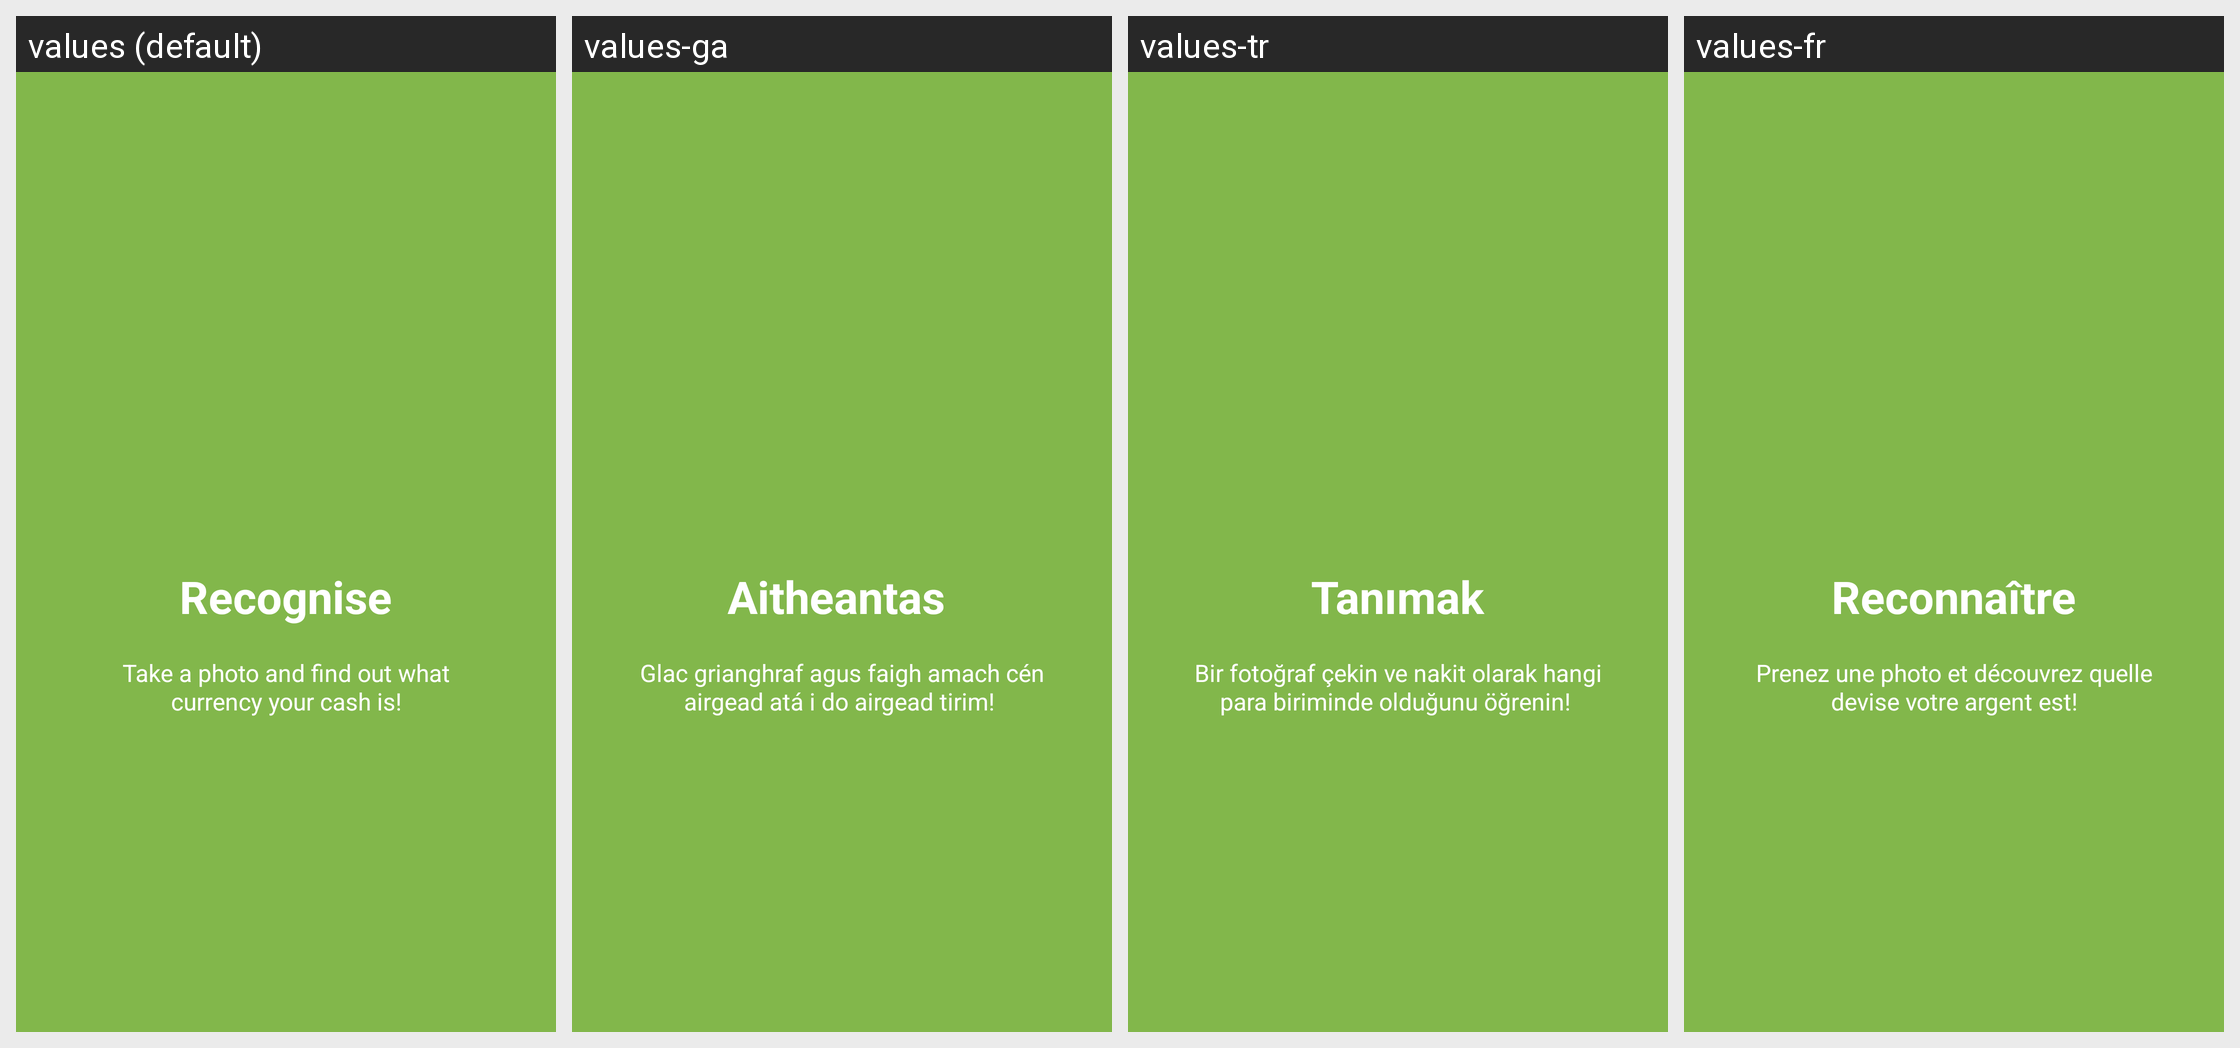

Strings drawn on this Android screen and how each of the app's shown locales translates them:
Android screen res/layout/welcome_slide5.xml rendered under 4 locales, left to right: values (default), values-ga, values-tr, values-fr. Device: Nexus 5 (rendered at 1080×1920; each locale shown at half size, 540×960, under a caption strip naming it); theme AppTheme.
Other locales in the repository, not shown: values-de, values-es, values-nl, values-tl.
Strings drawn on this screen, with the default value and each locale's value (text and hints the layout hard-codes, and strings that could not be matched under every locale, appear in the picture but are not listed):

slide_5_title
  values: Recognise
  values-ga: Aitheantas 
  values-tr: Tanımak
  values-fr: Reconnaître

slide_5_desc
  values: Take a photo and find out what currency your cash is!
  values-ga: Glac grianghraf agus faigh amach cén airgead atá i do airgead tirim! 
  values-tr: Bir fotoğraf çekin ve nakit olarak hangi para biriminde olduğunu öğrenin! 
  values-fr: Prenez une photo et découvrez quelle devise votre argent est!
